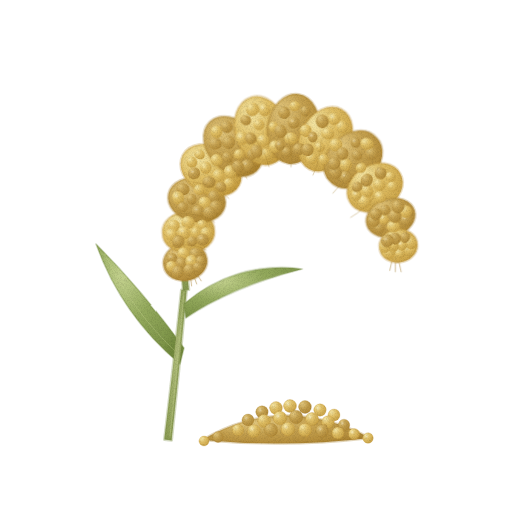
t = 0.00 s
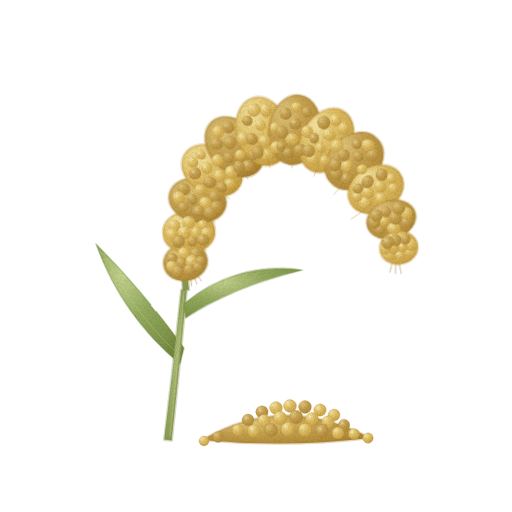
t = 1.43 s
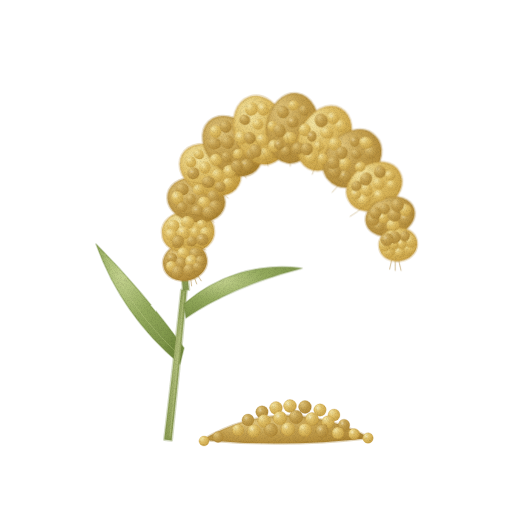
t = 2.85 s
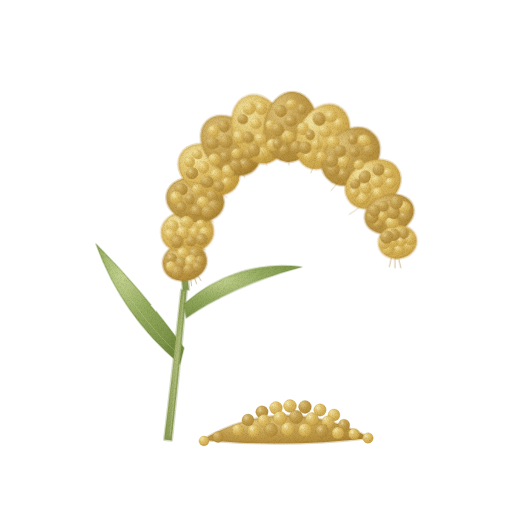
t = 3.80 s
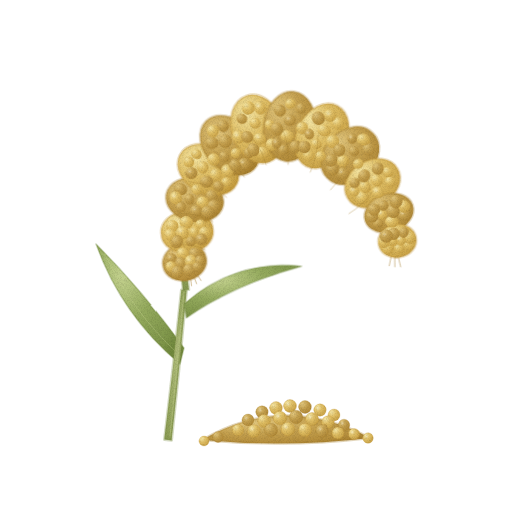
t = 4.75 s
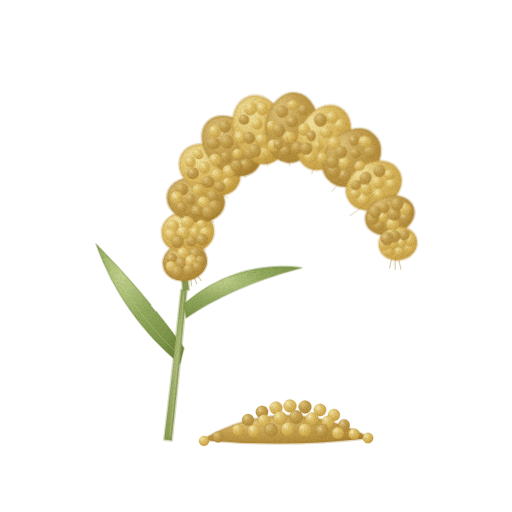
t = 6.18 s

The animated SVG that drew these frames (rendered in a browser with its animation timeline set to each time). Animation: 1 CSS @keyframes rule; one cycle of 7.60 s, repeats indefinitely.

<svg xmlns="http://www.w3.org/2000/svg" viewBox="0 0 512 512" role="img" aria-label="조 — 움직임, 윤곽 없는 수채" data-asset="watercolor-foxtail-millet-motion" data-food="foxtail-millet" data-style="watercolor" data-variant="motion" stroke-linecap="round" stroke-linejoin="round"><title>조</title><desc>가는 줄기 끝에서 금빛 낱알과 잔털이 빽빽하게 뭉친 굵은 원기둥 이삭이 묵직하게 고개를 숙이고 아래에 노란 좁쌀이 소복이 놓인 조.</desc><style>[data-asset="watercolor-foxtail-millet-motion"] [data-part="spike"]{transform-box:view-box;transform-origin:184px 290px;animation:watercolor-foxtail-millet-motion-m0 7.6s cubic-bezier(.37,0,.63,1) -0.912s infinite}@keyframes watercolor-foxtail-millet-motion-m0{0%,100%{rotate:0deg}25%{rotate:1.05deg}75%{rotate:-0.825deg}}@media (prefers-reduced-motion:reduce){[data-asset="watercolor-foxtail-millet-motion"] *{animation:none!important}}</style><defs><radialGradient id="watercolor-foxtail-millet-motion-g-leaf-soft" cx="0.3" cy="0.26" r="0.84"><stop offset="0" stop-color="#c5d38f"/><stop offset="0.45" stop-color="#95ab5e"/><stop offset="0.86" stop-color="#7f964a"/><stop offset="1" stop-color="#71893d"/></radialGradient><radialGradient id="watercolor-foxtail-millet-motion-g-stem-soft" cx="0.3" cy="0.26" r="0.84"><stop offset="0" stop-color="#cfd699"/><stop offset="0.45" stop-color="#a3b26d"/><stop offset="0.86" stop-color="#8e9f57"/><stop offset="1" stop-color="#81944a"/></radialGradient><radialGradient id="watercolor-foxtail-millet-motion-g-grainSide-soft" cx="0.3" cy="0.26" r="0.84"><stop offset="0" stop-color="#e2c77e"/><stop offset="0.45" stop-color="#c6a250"/><stop offset="0.86" stop-color="#b58e3c"/><stop offset="1" stop-color="#aa822f"/></radialGradient><radialGradient id="watercolor-foxtail-millet-motion-g-grain-soft" cx="0.3" cy="0.26" r="0.84"><stop offset="0" stop-color="#f5e6a4"/><stop offset="0.45" stop-color="#e0bf65"/><stop offset="0.86" stop-color="#cea84c"/><stop offset="1" stop-color="#c39a3c"/></radialGradient><radialGradient id="watercolor-foxtail-millet-motion-gloss"><stop stop-color="#fffdf9" stop-opacity=".85"/><stop offset=".6" stop-color="#fffdf9" stop-opacity=".25"/><stop offset="1" stop-color="#fffdf9" stop-opacity="0"/></radialGradient><filter id="watercolor-foxtail-millet-motion-fx" filterUnits="userSpaceOnUse" x="0" y="0" width="512" height="512" color-interpolation-filters="sRGB"><feTurbulence type="fractalNoise" baseFrequency="0.05" numOctaves="2" seed="7" result="w"/><feDisplacementMap in="SourceGraphic" in2="w" scale="1.4" xChannelSelector="R" yChannelSelector="G" result="d"/><feTurbulence type="fractalNoise" baseFrequency="1.35" numOctaves="2" seed="3" result="n"/><feColorMatrix in="n" type="matrix" values="0 0 0 0 0 0 0 0 0 0 0 0 0 0 0 0.24 0 0 0 -0.101" result="na"/><feComposite in="na" in2="d" operator="in" result="g"/><feMerge><feMergeNode in="d"/><feMergeNode in="g"/></feMerge></filter></defs><g filter="url(#watercolor-foxtail-millet-motion-fx)"><path d="M180 364 C144 334 114 294 96 244 C122 270 154 306 184 348 Z" fill="url(#watercolor-foxtail-millet-motion-g-leaf-soft)" stroke="#71893d" stroke-width="1.6" stroke-opacity="0.32"/><path d="M180 356 C148 326 122 292 104 252" fill="none" stroke="#c5d38f" stroke-width="0.7" opacity="0.55"/><path d="M171.7 440.4 C173 428.4 176.7 393.4 179.2 368.3 C181.7 343.3 185.5 303.3 186.7 290.3 L181.3 289.7 C179.8 302.7 175.6 342.7 172.8 367.7 C169.9 392.6 165.7 427.6 164.3 439.6Z" fill="url(#watercolor-foxtail-millet-motion-g-stem-soft)" stroke="#81944a" stroke-width="2.6" stroke-opacity="0.32"/><path d="M170 436 Q177 368 184 292" fill="none" stroke="#cfd699" stroke-width="0.7" opacity="0.5"/><g data-part="spike"><path d="M184 304 C216 276 258 262 302 268 C264 278 224 292 186 318 Z" fill="url(#watercolor-foxtail-millet-motion-g-leaf-soft)" stroke="#71893d" stroke-width="1.6" stroke-opacity="0.32"/><path d="M189 289.8 C188.3 280.2 183.6 250.7 184.8 232.2 C186 213.7 190 194.4 196.4 179 C202.9 163.6 212.2 149.3 223.6 139.9 C234.9 130.4 250 124.2 264.3 122.2 C278.6 120.2 294.9 122.4 309.3 127.9 C323.7 133.4 338.8 143.9 350.7 155.3 C362.6 166.8 372.9 181.9 380.5 196.8 C388.1 211.6 393.9 236.5 396.6 244.5 L399.4 243.5 C396.8 235.5 391.2 210.4 383.5 195.2 C375.8 180.1 365.4 164.5 353.3 152.7 C341.2 140.8 325.7 129.9 310.7 124.1 C295.8 118.3 278.7 115.8 263.7 117.8 C248.6 119.8 232.5 126.3 220.4 136.1 C208.4 146 198.5 161 191.6 177 C184.7 192.9 180.6 212.9 179.2 231.8 C177.8 250.7 182.4 280.5 183 290.2Z" fill="url(#watercolor-foxtail-millet-motion-g-stem-soft)" stroke="#81944a" stroke-width="2.6" stroke-opacity="0.32"/><path d="M190.4 250.2 L192.1 238.2" fill="none" stroke="#ac8638" stroke-width="0.7" opacity="0.72"/><path d="M187.7 249.3 L186.8 237.2" fill="none" stroke="#ac8638" stroke-width="0.7" opacity="0.72"/><path d="M184.9 249.0 L181.3 237.4" fill="none" stroke="#ac8638" stroke-width="0.7" opacity="0.72"/><path d="M194.7 270.6 L201.2 280.8" fill="none" stroke="#ac8638" stroke-width="0.7" opacity="0.72"/><path d="M192.6 272.5 L196.7 283.9" fill="none" stroke="#ac8638" stroke-width="0.7" opacity="0.72"/><path d="M190.2 273.9 L191.6 285.9" fill="none" stroke="#ac8638" stroke-width="0.7" opacity="0.72"/><path d="M195.8 219.9 L201.2 203.3" fill="none" stroke="#ac8638" stroke-width="0.7" opacity="0.72"/><path d="M193.0 218.5 L194.6 201.1" fill="none" stroke="#ac8638" stroke-width="0.7" opacity="0.72"/><path d="M189.9 217.7 L187.7 200.4" fill="none" stroke="#ac8638" stroke-width="0.7" opacity="0.72"/><path d="M197.4 242.9 L205.1 258.6" fill="none" stroke="#ac8638" stroke-width="0.7" opacity="0.72"/><path d="M194.8 244.7 L198.9 261.7" fill="none" stroke="#ac8638" stroke-width="0.7" opacity="0.72"/><path d="M191.8 245.9 L192.1 263.3" fill="none" stroke="#ac8638" stroke-width="0.7" opacity="0.72"/><path d="M207.9 189.5 L215.8 177.0" fill="none" stroke="#ac8638" stroke-width="0.7" opacity="0.72"/><path d="M205.3 187.2 L210.3 173.2" fill="none" stroke="#ac8638" stroke-width="0.7" opacity="0.72"/><path d="M202.3 185.5 L204.1 170.7" fill="none" stroke="#ac8638" stroke-width="0.7" opacity="0.72"/><path d="M202.6 214.4 L204.7 229.1" fill="none" stroke="#ac8638" stroke-width="0.7" opacity="0.72"/><path d="M199.3 215.5 L198.2 230.3" fill="none" stroke="#ac8638" stroke-width="0.7" opacity="0.72"/><path d="M195.9 215.8 L191.5 230.0" fill="none" stroke="#ac8638" stroke-width="0.7" opacity="0.72"/><path d="M225.6 162.6 L241.0 149.6" fill="none" stroke="#ac8638" stroke-width="0.7" opacity="0.72"/><path d="M223.6 159.4 L235.8 143.3" fill="none" stroke="#ac8638" stroke-width="0.7" opacity="0.72"/><path d="M221.0 156.7 L229.4 138.3" fill="none" stroke="#ac8638" stroke-width="0.7" opacity="0.72"/><path d="M212.6 187.1 L210.4 207.1" fill="none" stroke="#ac8638" stroke-width="0.7" opacity="0.72"/><path d="M208.8 187.2 L202.3 206.3" fill="none" stroke="#ac8638" stroke-width="0.7" opacity="0.72"/><path d="M205.1 186.6 L194.6 203.8" fill="none" stroke="#ac8638" stroke-width="0.7" opacity="0.72"/><path d="M249.9 143.7 L265.3 136.9" fill="none" stroke="#ac8638" stroke-width="0.7" opacity="0.72"/><path d="M248.9 139.9 L262.5 129.9" fill="none" stroke="#ac8638" stroke-width="0.7" opacity="0.72"/><path d="M247.2 136.3 L258.2 123.6" fill="none" stroke="#ac8638" stroke-width="0.7" opacity="0.72"/><path d="M229.1 163.8 L221.7 178.9" fill="none" stroke="#ac8638" stroke-width="0.7" opacity="0.72"/><path d="M225.3 162.7 L214.8 175.9" fill="none" stroke="#ac8638" stroke-width="0.7" opacity="0.72"/><path d="M221.8 160.8 L208.7 171.4" fill="none" stroke="#ac8638" stroke-width="0.7" opacity="0.72"/><path d="M277.7 136.0 L299.2 137.4" fill="none" stroke="#ac8638" stroke-width="0.7" opacity="0.72"/><path d="M278.6 132.0 L299.9 128.7" fill="none" stroke="#ac8638" stroke-width="0.7" opacity="0.72"/><path d="M278.6 127.9 L298.6 120.0" fill="none" stroke="#ac8638" stroke-width="0.7" opacity="0.72"/><path d="M249.2 145.3 L232.6 159.0" fill="none" stroke="#ac8638" stroke-width="0.7" opacity="0.72"/><path d="M246.1 142.6 L227.0 152.4" fill="none" stroke="#ac8638" stroke-width="0.7" opacity="0.72"/><path d="M243.7 139.2 L222.9 144.6" fill="none" stroke="#ac8638" stroke-width="0.7" opacity="0.72"/><path d="M305.3 141.2 L320.8 149.4" fill="none" stroke="#ac8638" stroke-width="0.7" opacity="0.72"/><path d="M307.9 138.0 L324.8 142.6" fill="none" stroke="#ac8638" stroke-width="0.7" opacity="0.72"/><path d="M309.6 134.3 L327.2 135.1" fill="none" stroke="#ac8638" stroke-width="0.7" opacity="0.72"/><path d="M275.6 137.0 L258.4 140.7" fill="none" stroke="#ac8638" stroke-width="0.7" opacity="0.72"/><path d="M274.0 133.2 L256.5 133.0" fill="none" stroke="#ac8638" stroke-width="0.7" opacity="0.72"/><path d="M273.3 129.1 L256.2 125.2" fill="none" stroke="#ac8638" stroke-width="0.7" opacity="0.72"/><path d="M331.7 154.3 L345.1 170.2" fill="none" stroke="#ac8638" stroke-width="0.7" opacity="0.72"/><path d="M335.1 152.2 L351.7 164.8" fill="none" stroke="#ac8638" stroke-width="0.7" opacity="0.72"/><path d="M337.9 149.5 L356.8 158.1" fill="none" stroke="#ac8638" stroke-width="0.7" opacity="0.72"/><path d="M306.2 140.7 L285.5 138.5" fill="none" stroke="#ac8638" stroke-width="0.7" opacity="0.72"/><path d="M306.0 136.8 L286.3 130.1" fill="none" stroke="#ac8638" stroke-width="0.7" opacity="0.72"/><path d="M306.7 132.9 L289.0 122.0" fill="none" stroke="#ac8638" stroke-width="0.7" opacity="0.72"/><path d="M354.2 175.1 L360.7 189.9" fill="none" stroke="#ac8638" stroke-width="0.7" opacity="0.72"/><path d="M357.9 174.2 L367.5 187.3" fill="none" stroke="#ac8638" stroke-width="0.7" opacity="0.72"/><path d="M361.3 172.6 L373.5 183.2" fill="none" stroke="#ac8638" stroke-width="0.7" opacity="0.72"/><path d="M334.9 155.2 L320.4 148.1" fill="none" stroke="#ac8638" stroke-width="0.7" opacity="0.72"/><path d="M336.0 151.6 L323.3 141.5" fill="none" stroke="#ac8638" stroke-width="0.7" opacity="0.72"/><path d="M337.8 148.2 L327.6 135.6" fill="none" stroke="#ac8638" stroke-width="0.7" opacity="0.72"/><path d="M372.1 201.7 L374.8 220.4" fill="none" stroke="#ac8638" stroke-width="0.7" opacity="0.72"/><path d="M375.6 201.8 L382.3 219.4" fill="none" stroke="#ac8638" stroke-width="0.7" opacity="0.72"/><path d="M379.0 201.0 L389.3 216.7" fill="none" stroke="#ac8638" stroke-width="0.7" opacity="0.72"/><path d="M359.5 179.7 L344.6 168.1" fill="none" stroke="#ac8638" stroke-width="0.7" opacity="0.72"/><path d="M361.2 176.7 L349.2 162.2" fill="none" stroke="#ac8638" stroke-width="0.7" opacity="0.72"/><path d="M363.5 174.1 L355.0 157.3" fill="none" stroke="#ac8638" stroke-width="0.7" opacity="0.72"/><path d="M385.6 229.0 L385.1 241.8" fill="none" stroke="#ac8638" stroke-width="0.7" opacity="0.72"/><path d="M388.5 229.6 L390.9 242.2" fill="none" stroke="#ac8638" stroke-width="0.7" opacity="0.72"/><path d="M391.5 229.6 L396.6 241.4" fill="none" stroke="#ac8638" stroke-width="0.7" opacity="0.72"/><path d="M378.8 208.1 L370.9 198.0" fill="none" stroke="#ac8638" stroke-width="0.7" opacity="0.72"/><path d="M380.8 205.9 L375.3 194.3" fill="none" stroke="#ac8638" stroke-width="0.7" opacity="0.72"/><path d="M383.3 204.1 L380.4 191.6" fill="none" stroke="#ac8638" stroke-width="0.7" opacity="0.72"/><path d="M392.8 254.3 L389.6 268.7" fill="none" stroke="#ac8638" stroke-width="0.7" opacity="0.72"/><path d="M395.2 255.2 L395.2 269.9" fill="none" stroke="#ac8638" stroke-width="0.7" opacity="0.72"/><path d="M397.7 255.5 L401.0 269.9" fill="none" stroke="#ac8638" stroke-width="0.7" opacity="0.72"/><path d="M389.6 236.1 L381.7 223.6" fill="none" stroke="#ac8638" stroke-width="0.7" opacity="0.72"/><path d="M391.5 234.5 L386.5 220.6" fill="none" stroke="#ac8638" stroke-width="0.7" opacity="0.72"/><path d="M393.8 233.3 L391.9 218.6" fill="none" stroke="#ac8638" stroke-width="0.7" opacity="0.72"/><path d="M163.5 266.6 A22 18 -12 1 0 206.5 257.4 A22 18 -12 1 0 163.5 266.6Z" fill="url(#watercolor-foxtail-millet-motion-g-grainSide-soft)" stroke="#aa822f" stroke-width="2.6" stroke-opacity="0.32"/><path d="M162.1 233.8 A26 20 -4 1 0 213.9 230.2 A26 20 -4 1 0 162.1 233.8Z" fill="url(#watercolor-foxtail-millet-motion-g-grain-soft)" stroke="#c39a3c" stroke-width="2.6" stroke-opacity="0.32"/><path d="M167.6 194 A29 22 12 1 0 224.4 206 A29 22 12 1 0 167.6 194Z" fill="url(#watercolor-foxtail-millet-motion-g-grainSide-soft)" stroke="#aa822f" stroke-width="2.6" stroke-opacity="0.32"/><path d="M181.7 155 A32 24 28 1 0 238.3 185 A32 24 28 1 0 181.7 155Z" fill="url(#watercolor-foxtail-millet-motion-g-grain-soft)" stroke="#c39a3c" stroke-width="2.6" stroke-opacity="0.32"/><path d="M208.4 121.5 A34 25 46 1 0 255.6 170.5 A34 25 46 1 0 208.4 121.5Z" fill="url(#watercolor-foxtail-millet-motion-g-grainSide-soft)" stroke="#aa822f" stroke-width="2.6" stroke-opacity="0.32"/><path d="M249.2 96.7 A35 26 72 1 0 270.8 163.3 A35 26 72 1 0 249.2 96.7Z" fill="url(#watercolor-foxtail-millet-motion-g-grain-soft)" stroke="#c39a3c" stroke-width="2.6" stroke-opacity="0.32"/><path d="M296.9 93.3 A35 26 98 1 0 287.1 162.7 A35 26 98 1 0 296.9 93.3Z" fill="url(#watercolor-foxtail-millet-motion-g-grainSide-soft)" stroke="#aa822f" stroke-width="2.6" stroke-opacity="0.32"/><path d="M340 108 A34 25 118 1 0 308 168 A34 25 118 1 0 340 108Z" fill="url(#watercolor-foxtail-millet-motion-g-grain-soft)" stroke="#c39a3c" stroke-width="2.6" stroke-opacity="0.32"/><path d="M375 135.8 A32 24 136 1 0 329 180.2 A32 24 136 1 0 375 135.8Z" fill="url(#watercolor-foxtail-millet-motion-g-grainSide-soft)" stroke="#aa822f" stroke-width="2.6" stroke-opacity="0.32"/><path d="M399.1 171.5 A29 22 150 1 0 348.9 200.5 A29 22 150 1 0 399.1 171.5Z" fill="url(#watercolor-foxtail-millet-motion-g-grain-soft)" stroke="#c39a3c" stroke-width="2.6" stroke-opacity="0.32"/><path d="M413.8 208.3 A25 19 162 1 0 366.2 223.7 A25 19 162 1 0 413.8 208.3Z" fill="url(#watercolor-foxtail-millet-motion-g-grainSide-soft)" stroke="#aa822f" stroke-width="2.6" stroke-opacity="0.32"/><path d="M416.7 240.7 A19 16 170 1 0 379.3 247.3 A19 16 170 1 0 416.7 240.7Z" fill="url(#watercolor-foxtail-millet-motion-g-grain-soft)" stroke="#c39a3c" stroke-width="2.6" stroke-opacity="0.32"/><g ><path d="M166.6 259.5 A5.4 4.8 -12 1 0 177.1 257.2 A5.4 4.8 -12 1 0 166.6 259.5Z" fill="url(#watercolor-foxtail-millet-motion-g-grainSide-soft)"/><path d="M168.6 257.9 A2.1 1.2 -25 1 0 172.4 256.1 A2.1 1.2 -25 1 0 168.6 257.9Z" fill="url(#watercolor-foxtail-millet-motion-gloss)" opacity="0.42"/></g><g ><path d="M177.2 252.8 A6.1 5.3 7 1 0 189.2 254.3 A6.1 5.3 7 1 0 177.2 252.8Z" fill="url(#watercolor-foxtail-millet-motion-g-grain-soft)"/></g><g ><path d="M189.6 250.9 A6.7 5.9 26 1 0 201.7 256.8 A6.7 5.9 26 1 0 189.6 250.9Z" fill="url(#watercolor-foxtail-millet-motion-g-grainSide-soft)"/></g><g ><path d="M167.5 262.6 A5.4 4.8 45 1 0 175.1 270.2 A5.4 4.8 45 1 0 167.5 262.6Z" fill="url(#watercolor-foxtail-millet-motion-g-grain-soft)"/></g><g ><path d="M178.5 257.7 A6.1 5.3 64 1 0 183.9 268.6 A6.1 5.3 64 1 0 178.5 257.7Z" fill="url(#watercolor-foxtail-millet-motion-g-grainSide-soft)"/></g><g ><path d="M190.4 254.9 A6.7 5.9 83 1 0 192 268.2 A6.7 5.9 83 1 0 190.4 254.9Z" fill="url(#watercolor-foxtail-millet-motion-g-grain-soft)"/><path d="M187.2 261 A2.5 1.5 -25 1 0 191.8 258.8 A2.5 1.5 -25 1 0 187.2 261Z" fill="url(#watercolor-foxtail-millet-motion-gloss)" opacity="0.42"/></g><g ><path d="M201.2 255.7 A5.4 4.8 102 1 0 199 266.3 A5.4 4.8 102 1 0 201.2 255.7Z" fill="url(#watercolor-foxtail-millet-motion-g-grainSide-soft)"/></g><g ><path d="M180.8 266.7 A6.1 5.3 121 1 0 174.5 277 A6.1 5.3 121 1 0 180.8 266.7Z" fill="url(#watercolor-foxtail-millet-motion-g-grainSide-soft)"/></g><g ><path d="M194.5 265.6 A6.7 5.9 140 1 0 184.2 274.2 A6.7 5.9 140 1 0 194.5 265.6Z" fill="url(#watercolor-foxtail-millet-motion-g-grainSide-soft)"/></g><g ><path d="M202.8 265.1 A5.4 4.8 159 1 0 192.7 269 A5.4 4.8 159 1 0 202.8 265.1Z" fill="url(#watercolor-foxtail-millet-motion-g-grainSide-soft)"/></g><g ><path d="M167.2 226.4 A6.1 5.3 -4 1 0 179.3 225.6 A6.1 5.3 -4 1 0 167.2 226.4Z" fill="url(#watercolor-foxtail-millet-motion-g-grain-soft)"/></g><g ><path d="M180.9 220.7 A6.7 5.9 15 1 0 193.8 224.2 A6.7 5.9 15 1 0 180.9 220.7Z" fill="url(#watercolor-foxtail-millet-motion-g-grain-soft)"/></g><g ><path d="M197.3 221.6 A5.4 4.8 34 1 0 206.3 227.6 A5.4 4.8 34 1 0 197.3 221.6Z" fill="url(#watercolor-foxtail-millet-motion-g-grain-soft)"/></g><g ><path d="M167.6 229.9 A6.1 5.3 53 1 0 174.9 239.6 A6.1 5.3 53 1 0 167.6 229.9Z" fill="url(#watercolor-foxtail-millet-motion-g-grain-soft)"/></g><g ><path d="M181.3 226.4 A6.7 5.9 72 1 0 185.4 239.1 A6.7 5.9 72 1 0 181.3 226.4Z" fill="url(#watercolor-foxtail-millet-motion-g-grain-soft)"/><path d="M179.4 232.1 A2.5 1.5 -25 1 0 184 230 A2.5 1.5 -25 1 0 179.4 232.1Z" fill="url(#watercolor-foxtail-millet-motion-gloss)" opacity="0.42"/></g><g ><path d="M195.4 227.1 A5.4 4.8 91 1 0 195.2 237.9 A5.4 4.8 91 1 0 195.4 227.1Z" fill="url(#watercolor-foxtail-millet-motion-g-grain-soft)"/></g><g ><path d="M207.9 227.5 A6.1 5.3 110 1 0 203.7 238.8 A6.1 5.3 110 1 0 207.9 227.5Z" fill="url(#watercolor-foxtail-millet-motion-g-grain-soft)"/></g><g ><path d="M182 236.5 A6.7 5.9 129 1 0 173.5 246.9 A6.7 5.9 129 1 0 182 236.5Z" fill="url(#watercolor-foxtail-millet-motion-g-grainSide-soft)"/></g><g ><path d="M196.4 238.5 A5.4 4.8 148 1 0 187.2 244.2 A5.4 4.8 148 1 0 196.4 238.5Z" fill="url(#watercolor-foxtail-millet-motion-g-grainSide-soft)"/></g><g ><path d="M208 238.1 A6.1 5.3 167 1 0 196.2 240.8 A6.1 5.3 167 1 0 208 238.1Z" fill="url(#watercolor-foxtail-millet-motion-g-grainSide-soft)"/><path d="M198.5 238.9 A2.3 1.3 -25 1 0 202.6 237 A2.3 1.3 -25 1 0 198.5 238.9Z" fill="url(#watercolor-foxtail-millet-motion-gloss)" opacity="0.42"/></g><g ><path d="M175.4 187.8 A6.7 5.9 12 1 0 188.6 190.5 A6.7 5.9 12 1 0 175.4 187.8Z" fill="url(#watercolor-foxtail-millet-motion-g-grainSide-soft)"/></g><g ><path d="M193.6 186.9 A5.4 4.8 31 1 0 202.8 192.5 A5.4 4.8 31 1 0 193.6 186.9Z" fill="url(#watercolor-foxtail-millet-motion-g-grain-soft)"/></g><g ><path d="M209.2 191.8 A6.1 5.3 50 1 0 217 201.1 A6.1 5.3 50 1 0 209.2 191.8Z" fill="url(#watercolor-foxtail-millet-motion-g-grainSide-soft)"/></g><g ><path d="M174.8 191.5 A6.7 5.9 69 1 0 179.6 204.1 A6.7 5.9 69 1 0 174.8 191.5Z" fill="url(#watercolor-foxtail-millet-motion-g-grain-soft)"/><path d="M173.2 197.2 A2.5 1.5 -25 1 0 177.8 195.1 A2.5 1.5 -25 1 0 173.2 197.2Z" fill="url(#watercolor-foxtail-millet-motion-gloss)" opacity="0.42"/></g><g ><path d="M190.6 193.9 A5.4 4.8 88 1 0 191 204.7 A5.4 4.8 88 1 0 190.6 193.9Z" fill="url(#watercolor-foxtail-millet-motion-g-grainSide-soft)"/></g><g ><path d="M205.5 197 A6.1 5.3 107 1 0 201.9 208.5 A6.1 5.3 107 1 0 205.5 197Z" fill="url(#watercolor-foxtail-millet-motion-g-grain-soft)"/></g><g ><path d="M218.7 201.3 A6.7 5.9 126 1 0 210.8 212.1 A6.7 5.9 126 1 0 218.7 201.3Z" fill="url(#watercolor-foxtail-millet-motion-g-grainSide-soft)"/></g><g ><path d="M186.5 204.1 A5.4 4.8 145 1 0 177.6 210.2 A5.4 4.8 145 1 0 186.5 204.1Z" fill="url(#watercolor-foxtail-millet-motion-g-grainSide-soft)"/></g><g ><path d="M203 209.4 A6.1 5.3 164 1 0 191.4 212.7 A6.1 5.3 164 1 0 203 209.4Z" fill="url(#watercolor-foxtail-millet-motion-g-grainSide-soft)"/><path d="M193.6 210.5 A2.3 1.3 -25 1 0 197.8 208.6 A2.3 1.3 -25 1 0 193.6 210.5Z" fill="url(#watercolor-foxtail-millet-motion-gloss)" opacity="0.42"/></g><g ><path d="M215.5 212.5 A6.7 5.9 183 1 0 202.1 211.8 A6.7 5.9 183 1 0 215.5 212.5Z" fill="url(#watercolor-foxtail-millet-motion-g-grainSide-soft)"/></g><g ><path d="M193.6 151.8 A5.4 4.8 28 1 0 203.2 156.9 A5.4 4.8 28 1 0 193.6 151.8Z" fill="url(#watercolor-foxtail-millet-motion-g-grain-soft)"/></g><g ><path d="M211.3 155.4 A6.1 5.3 47 1 0 219.5 164.3 A6.1 5.3 47 1 0 211.3 155.4Z" fill="url(#watercolor-foxtail-millet-motion-g-grain-soft)"/></g><g ><path d="M226.4 165.4 A6.7 5.9 66 1 0 231.9 177.6 A6.7 5.9 66 1 0 226.4 165.4Z" fill="url(#watercolor-foxtail-millet-motion-g-grain-soft)"/><path d="M225.2 170.9 A2.5 1.5 -25 1 0 229.8 168.7 A2.5 1.5 -25 1 0 225.2 170.9Z" fill="url(#watercolor-foxtail-millet-motion-gloss)" opacity="0.42"/></g><g ><path d="M190.3 156.6 A5.4 4.8 85 1 0 191.2 167.3 A5.4 4.8 85 1 0 190.3 156.6Z" fill="url(#watercolor-foxtail-millet-motion-g-grain-soft)"/></g><g ><path d="M206.2 161.8 A6.1 5.3 104 1 0 203.2 173.6 A6.1 5.3 104 1 0 206.2 161.8Z" fill="url(#watercolor-foxtail-millet-motion-g-grain-soft)"/></g><g ><path d="M221 169.6 A6.7 5.9 123 1 0 213.7 180.9 A6.7 5.9 123 1 0 221 169.6Z" fill="url(#watercolor-foxtail-millet-motion-g-grain-soft)"/></g><g ><path d="M232.1 179.4 A5.4 4.8 142 1 0 223.6 186.1 A5.4 4.8 142 1 0 232.1 179.4Z" fill="url(#watercolor-foxtail-millet-motion-g-grain-soft)"/></g><g ><path d="M198.8 171.3 A6.1 5.3 161 1 0 187.3 175.2 A6.1 5.3 161 1 0 198.8 171.3Z" fill="url(#watercolor-foxtail-millet-motion-g-grainSide-soft)"/><path d="M189.5 172.7 A2.3 1.3 -25 1 0 193.6 170.7 A2.3 1.3 -25 1 0 189.5 172.7Z" fill="url(#watercolor-foxtail-millet-motion-gloss)" opacity="0.42"/></g><g ><path d="M214.7 182 A6.7 5.9 180 1 0 201.3 182 A6.7 5.9 180 1 0 214.7 182Z" fill="url(#watercolor-foxtail-millet-motion-g-grainSide-soft)"/></g><g ><path d="M225.1 188.5 A5.4 4.8 199 1 0 214.9 185 A5.4 4.8 199 1 0 225.1 188.5Z" fill="url(#watercolor-foxtail-millet-motion-g-grainSide-soft)"/></g><g ><path d="M221.1 122.1 A6.1 5.3 46 1 0 229.5 130.8 A6.1 5.3 46 1 0 221.1 122.1Z" fill="url(#watercolor-foxtail-millet-motion-g-grainSide-soft)"/></g><g ><path d="M237.8 131.6 A6.7 5.9 65 1 0 243.5 143.7 A6.7 5.9 65 1 0 237.8 131.6Z" fill="url(#watercolor-foxtail-millet-motion-g-grain-soft)"/><path d="M236.6 137.1 A2.5 1.5 -25 1 0 241.3 134.9 A2.5 1.5 -25 1 0 236.6 137.1Z" fill="url(#watercolor-foxtail-millet-motion-gloss)" opacity="0.42"/></g><g ><path d="M250.2 148.5 A5.4 4.8 84 1 0 251.3 159.3 A5.4 4.8 84 1 0 250.2 148.5Z" fill="url(#watercolor-foxtail-millet-motion-g-grainSide-soft)"/></g><g ><path d="M216.6 125.6 A6.1 5.3 103 1 0 213.8 137.4 A6.1 5.3 103 1 0 216.6 125.6Z" fill="url(#watercolor-foxtail-millet-motion-g-grain-soft)"/></g><g ><path d="M230.9 136.3 A6.7 5.9 122 1 0 223.8 147.6 A6.7 5.9 122 1 0 230.9 136.3Z" fill="url(#watercolor-foxtail-millet-motion-g-grainSide-soft)"/></g><g ><path d="M241.9 150.3 A5.4 4.8 141 1 0 233.5 157.1 A5.4 4.8 141 1 0 241.9 150.3Z" fill="url(#watercolor-foxtail-millet-motion-g-grain-soft)"/></g><g ><path d="M251.6 162.6 A6.1 5.3 160 1 0 240.2 166.8 A6.1 5.3 160 1 0 251.6 162.6Z" fill="url(#watercolor-foxtail-millet-motion-g-grainSide-soft)"/><path d="M242.3 164.2 A2.3 1.3 -25 1 0 246.5 162.2 A2.3 1.3 -25 1 0 242.3 164.2Z" fill="url(#watercolor-foxtail-millet-motion-gloss)" opacity="0.42"/></g><g ><path d="M220.7 143.4 A6.7 5.9 179 1 0 207.3 143.7 A6.7 5.9 179 1 0 220.7 143.4Z" fill="url(#watercolor-foxtail-millet-motion-g-grainSide-soft)"/></g><g ><path d="M231.3 158.9 A5.4 4.8 198 1 0 221.1 155.6 A5.4 4.8 198 1 0 231.3 158.9Z" fill="url(#watercolor-foxtail-millet-motion-g-grainSide-soft)"/></g><g ><path d="M241.6 169.7 A6.1 5.3 217 1 0 231.9 162.4 A6.1 5.3 217 1 0 241.6 169.7Z" fill="url(#watercolor-foxtail-millet-motion-g-grainSide-soft)"/></g><g ><path d="M260.6 102.5 A6.7 5.9 72 1 0 264.8 115.3 A6.7 5.9 72 1 0 260.6 102.5Z" fill="url(#watercolor-foxtail-millet-motion-g-grain-soft)"/><path d="M258.7 108.3 A2.5 1.5 -25 1 0 263.3 106.1 A2.5 1.5 -25 1 0 258.7 108.3Z" fill="url(#watercolor-foxtail-millet-motion-gloss)" opacity="0.42"/></g><g ><path d="M272 120.7 A5.4 4.8 91 1 0 271.8 131.5 A5.4 4.8 91 1 0 272 120.7Z" fill="url(#watercolor-foxtail-millet-motion-g-grain-soft)"/></g><g ><path d="M275.9 140.1 A6.1 5.3 110 1 0 271.8 151.4 A6.1 5.3 110 1 0 275.9 140.1Z" fill="url(#watercolor-foxtail-millet-motion-g-grain-soft)"/></g><g ><path d="M255.2 103.8 A6.7 5.9 129 1 0 246.8 114.2 A6.7 5.9 129 1 0 255.2 103.8Z" fill="url(#watercolor-foxtail-millet-motion-g-grain-soft)"/></g><g ><path d="M262.1 121.3 A5.4 4.8 148 1 0 253 127 A5.4 4.8 148 1 0 262.1 121.3Z" fill="url(#watercolor-foxtail-millet-motion-g-grain-soft)"/></g><g ><path d="M267.7 138.4 A6.1 5.3 167 1 0 255.9 141.1 A6.1 5.3 167 1 0 267.7 138.4Z" fill="url(#watercolor-foxtail-millet-motion-g-grain-soft)"/><path d="M258.2 139.2 A2.3 1.3 -25 1 0 262.4 137.2 A2.3 1.3 -25 1 0 258.2 139.2Z" fill="url(#watercolor-foxtail-millet-motion-gloss)" opacity="0.42"/></g><g ><path d="M271.1 154.3 A6.7 5.9 186 1 0 257.7 152.9 A6.7 5.9 186 1 0 271.1 154.3Z" fill="url(#watercolor-foxtail-millet-motion-g-grain-soft)"/></g><g ><path d="M249.2 121.9 A5.4 4.8 205 1 0 239.4 117.4 A5.4 4.8 205 1 0 249.2 121.9Z" fill="url(#watercolor-foxtail-millet-motion-g-grainSide-soft)"/></g><g ><path d="M253.8 142.1 A6.1 5.3 224 1 0 245.1 133.6 A6.1 5.3 224 1 0 253.8 142.1Z" fill="url(#watercolor-foxtail-millet-motion-g-grainSide-soft)"/></g><g ><path d="M258.3 156.7 A6.7 5.9 243 1 0 252.2 144.7 A6.7 5.9 243 1 0 258.3 156.7Z" fill="url(#watercolor-foxtail-millet-motion-g-grainSide-soft)"/></g><g ><path d="M304.4 104.9 A5.4 4.8 98 1 0 302.9 115.6 A5.4 4.8 98 1 0 304.4 104.9Z" fill="url(#watercolor-foxtail-millet-motion-g-grainSide-soft)"/></g><g ><path d="M307.1 124.3 A6.1 5.3 117 1 0 301.6 135.1 A6.1 5.3 117 1 0 307.1 124.3Z" fill="url(#watercolor-foxtail-millet-motion-g-grain-soft)"/></g><g ><path d="M302.4 143.6 A6.7 5.9 136 1 0 292.7 152.9 A6.7 5.9 136 1 0 302.4 143.6Z" fill="url(#watercolor-foxtail-millet-motion-g-grainSide-soft)"/></g><g ><path d="M298 102.9 A5.4 4.8 155 1 0 288.2 107.5 A5.4 4.8 155 1 0 298 102.9Z" fill="url(#watercolor-foxtail-millet-motion-g-grain-soft)"/></g><g ><path d="M298.4 121.1 A6.1 5.3 174 1 0 286.3 122.3 A6.1 5.3 174 1 0 298.4 121.1Z" fill="url(#watercolor-foxtail-millet-motion-g-grainSide-soft)"/><path d="M288.8 121.1 A2.3 1.3 -25 1 0 292.9 119.2 A2.3 1.3 -25 1 0 288.8 121.1Z" fill="url(#watercolor-foxtail-millet-motion-gloss)" opacity="0.42"/></g><g ><path d="M295.9 139 A6.7 5.9 193 1 0 282.8 136 A6.7 5.9 193 1 0 295.9 139Z" fill="url(#watercolor-foxtail-millet-motion-g-grain-soft)"/></g><g ><path d="M290.2 154 A5.4 4.8 212 1 0 281 148.3 A5.4 4.8 212 1 0 290.2 154Z" fill="url(#watercolor-foxtail-millet-motion-g-grainSide-soft)"/></g><g ><path d="M286.3 116.5 A6.1 5.3 231 1 0 278.7 107.1 A6.1 5.3 231 1 0 286.3 116.5Z" fill="url(#watercolor-foxtail-millet-motion-g-grainSide-soft)"/></g><g ><path d="M281.3 136.7 A6.7 5.9 250 1 0 276.8 124.1 A6.7 5.9 250 1 0 281.3 136.7Z" fill="url(#watercolor-foxtail-millet-motion-g-grainSide-soft)"/></g><g ><path d="M278.7 149.9 A5.4 4.8 269 1 0 278.6 139.1 A5.4 4.8 269 1 0 278.7 149.9Z" fill="url(#watercolor-foxtail-millet-motion-g-grainSide-soft)"/><path d="M275.4 144 A2.1 1.2 -25 1 0 279.2 142.3 A2.1 1.2 -25 1 0 275.4 144Z" fill="url(#watercolor-foxtail-millet-motion-gloss)" opacity="0.42"/></g><g ><path d="M343.3 120.3 A6.1 5.3 118 1 0 337.7 130.9 A6.1 5.3 118 1 0 343.3 120.3Z" fill="url(#watercolor-foxtail-millet-motion-g-grain-soft)"/></g><g ><path d="M339.5 139.1 A6.7 5.9 137 1 0 329.7 148.2 A6.7 5.9 137 1 0 339.5 139.1Z" fill="url(#watercolor-foxtail-millet-motion-g-grain-soft)"/></g><g ><path d="M327.2 156.1 A5.4 4.8 156 1 0 317.4 160.5 A5.4 4.8 156 1 0 327.2 156.1Z" fill="url(#watercolor-foxtail-millet-motion-g-grain-soft)"/></g><g ><path d="M338.6 117 A6.1 5.3 175 1 0 326.6 118.1 A6.1 5.3 175 1 0 338.6 117Z" fill="url(#watercolor-foxtail-millet-motion-g-grain-soft)"/><path d="M329 117 A2.3 1.3 -25 1 0 333.2 115.1 A2.3 1.3 -25 1 0 329 117Z" fill="url(#watercolor-foxtail-millet-motion-gloss)" opacity="0.42"/></g><g ><path d="M332.9 134 A6.7 5.9 194 1 0 319.9 130.7 A6.7 5.9 194 1 0 332.9 134Z" fill="url(#watercolor-foxtail-millet-motion-g-grain-soft)"/></g><g ><path d="M323 148.8 A5.4 4.8 213 1 0 313.9 142.9 A5.4 4.8 213 1 0 323 148.8Z" fill="url(#watercolor-foxtail-millet-motion-g-grain-soft)"/></g><g ><path d="M314.2 161.8 A6.1 5.3 232 1 0 306.8 152.2 A6.1 5.3 232 1 0 314.2 161.8Z" fill="url(#watercolor-foxtail-millet-motion-g-grain-soft)"/></g><g ><path d="M323 126.4 A6.7 5.9 251 1 0 318.6 113.8 A6.7 5.9 251 1 0 323 126.4Z" fill="url(#watercolor-foxtail-millet-motion-g-grainSide-soft)"/></g><g ><path d="M311.5 141.4 A5.4 4.8 270 1 0 311.5 130.6 A5.4 4.8 270 1 0 311.5 141.4Z" fill="url(#watercolor-foxtail-millet-motion-g-grainSide-soft)"/><path d="M308.3 135.5 A2.1 1.2 -25 1 0 312 133.8 A2.1 1.2 -25 1 0 308.3 135.5Z" fill="url(#watercolor-foxtail-millet-motion-gloss)" opacity="0.42"/></g><g ><path d="M304.5 154.4 A6.1 5.3 289 1 0 308.4 143 A6.1 5.3 289 1 0 304.5 154.4Z" fill="url(#watercolor-foxtail-millet-motion-g-grainSide-soft)"/></g><g ><path d="M375.3 147.2 A6.7 5.9 136 1 0 365.7 156.5 A6.7 5.9 136 1 0 375.3 147.2Z" fill="url(#watercolor-foxtail-millet-motion-g-grainSide-soft)"/></g><g ><path d="M364.9 164 A5.4 4.8 155 1 0 355.1 168.6 A5.4 4.8 155 1 0 364.9 164Z" fill="url(#watercolor-foxtail-millet-motion-g-grain-soft)"/></g><g ><path d="M350.7 175.1 A6.1 5.3 174 1 0 338.7 176.4 A6.1 5.3 174 1 0 350.7 175.1Z" fill="url(#watercolor-foxtail-millet-motion-g-grainSide-soft)"/><path d="M341.1 175.2 A2.3 1.3 -25 1 0 345.2 173.3 A2.3 1.3 -25 1 0 341.1 175.2Z" fill="url(#watercolor-foxtail-millet-motion-gloss)" opacity="0.42"/></g><g ><path d="M372.2 143.7 A6.7 5.9 193 1 0 359.1 140.7 A6.7 5.9 193 1 0 372.2 143.7Z" fill="url(#watercolor-foxtail-millet-motion-g-grain-soft)"/></g><g ><path d="M360.4 156.5 A5.4 4.8 212 1 0 351.2 150.8 A5.4 4.8 212 1 0 360.4 156.5Z" fill="url(#watercolor-foxtail-millet-motion-g-grainSide-soft)"/></g><g ><path d="M348.5 168.1 A6.1 5.3 231 1 0 340.9 158.7 A6.1 5.3 231 1 0 348.5 168.1Z" fill="url(#watercolor-foxtail-millet-motion-g-grain-soft)"/></g><g ><path d="M336.6 177.3 A6.7 5.9 250 1 0 332.1 164.7 A6.7 5.9 250 1 0 336.6 177.3Z" fill="url(#watercolor-foxtail-millet-motion-g-grainSide-soft)"/></g><g ><path d="M354.3 146.3 A5.4 4.8 269 1 0 354.1 135.5 A5.4 4.8 269 1 0 354.3 146.3Z" fill="url(#watercolor-foxtail-millet-motion-g-grainSide-soft)"/><path d="M351 140.4 A2.1 1.2 -25 1 0 354.7 138.7 A2.1 1.2 -25 1 0 351 140.4Z" fill="url(#watercolor-foxtail-millet-motion-gloss)" opacity="0.42"/></g><g ><path d="M339.4 158.1 A6.1 5.3 288 1 0 343.1 146.6 A6.1 5.3 288 1 0 339.4 158.1Z" fill="url(#watercolor-foxtail-millet-motion-g-grainSide-soft)"/></g><g ><path d="M329 167.7 A6.7 5.9 307 1 0 337.1 157 A6.7 5.9 307 1 0 329 167.7Z" fill="url(#watercolor-foxtail-millet-motion-g-grainSide-soft)"/></g><g ><path d="M396.3 182 A5.4 4.8 150 1 0 387 187.4 A5.4 4.8 150 1 0 396.3 182Z" fill="url(#watercolor-foxtail-millet-motion-g-grain-soft)"/></g><g ><path d="M385.2 194 A6.1 5.3 169 1 0 373.3 196.3 A6.1 5.3 169 1 0 385.2 194Z" fill="url(#watercolor-foxtail-millet-motion-g-grain-soft)"/><path d="M375.7 194.6 A2.3 1.3 -25 1 0 379.9 192.7 A2.3 1.3 -25 1 0 375.7 194.6Z" fill="url(#watercolor-foxtail-millet-motion-gloss)" opacity="0.42"/></g><g ><path d="M370.3 201 A6.7 5.9 188 1 0 357.1 199.1 A6.7 5.9 188 1 0 370.3 201Z" fill="url(#watercolor-foxtail-millet-motion-g-grain-soft)"/></g><g ><path d="M394.3 177.5 A5.4 4.8 207 1 0 384.6 172.6 A5.4 4.8 207 1 0 394.3 177.5Z" fill="url(#watercolor-foxtail-millet-motion-g-grain-soft)"/></g><g ><path d="M382.5 187.4 A6.1 5.3 226 1 0 374.1 178.7 A6.1 5.3 226 1 0 382.5 187.4Z" fill="url(#watercolor-foxtail-millet-motion-g-grain-soft)"/></g><g ><path d="M369.2 195.2 A6.7 5.9 245 1 0 363.6 183 A6.7 5.9 245 1 0 369.2 195.2Z" fill="url(#watercolor-foxtail-millet-motion-g-grain-soft)"/></g><g ><path d="M356.2 198.9 A5.4 4.8 264 1 0 355 188.2 A5.4 4.8 264 1 0 356.2 198.9Z" fill="url(#watercolor-foxtail-millet-motion-g-grain-soft)"/><path d="M352.4 193.1 A2.1 1.2 -25 1 0 356.1 191.4 A2.1 1.2 -25 1 0 352.4 193.1Z" fill="url(#watercolor-foxtail-millet-motion-gloss)" opacity="0.42"/></g><g ><path d="M378.2 177.2 A6.1 5.3 283 1 0 381 165.4 A6.1 5.3 283 1 0 378.2 177.2Z" fill="url(#watercolor-foxtail-millet-motion-g-grainSide-soft)"/></g><g ><path d="M362.2 184.3 A6.7 5.9 302 1 0 369.3 172.9 A6.7 5.9 302 1 0 362.2 184.3Z" fill="url(#watercolor-foxtail-millet-motion-g-grainSide-soft)"/></g><g ><path d="M352.1 188.9 A5.4 4.8 321 1 0 360.5 182.1 A5.4 4.8 321 1 0 352.1 188.9Z" fill="url(#watercolor-foxtail-millet-motion-g-grainSide-soft)"/></g><g ><path d="M410.9 216.2 A6.1 5.3 162 1 0 399.4 219.9 A6.1 5.3 162 1 0 410.9 216.2Z" fill="url(#watercolor-foxtail-millet-motion-g-grainSide-soft)"/><path d="M401.5 217.5 A2.3 1.3 -25 1 0 405.7 215.6 A2.3 1.3 -25 1 0 401.5 217.5Z" fill="url(#watercolor-foxtail-millet-motion-gloss)" opacity="0.42"/></g><g ><path d="M399.5 224.8 A6.7 5.9 181 1 0 386.1 224.6 A6.7 5.9 181 1 0 399.5 224.8Z" fill="url(#watercolor-foxtail-millet-motion-g-grain-soft)"/></g><g ><path d="M383.9 227.9 A5.4 4.8 200 1 0 373.7 224.2 A5.4 4.8 200 1 0 383.9 227.9Z" fill="url(#watercolor-foxtail-millet-motion-g-grainSide-soft)"/></g><g ><path d="M409.7 213.3 A6.1 5.3 219 1 0 400.3 205.7 A6.1 5.3 219 1 0 409.7 213.3Z" fill="url(#watercolor-foxtail-millet-motion-g-grain-soft)"/></g><g ><path d="M397.7 219.9 A6.7 5.9 238 1 0 390.6 208.6 A6.7 5.9 238 1 0 397.7 219.9Z" fill="url(#watercolor-foxtail-millet-motion-g-grainSide-soft)"/></g><g ><path d="M384.3 222.5 A5.4 4.8 257 1 0 381.8 212 A5.4 4.8 257 1 0 384.3 222.5Z" fill="url(#watercolor-foxtail-millet-motion-g-grain-soft)"/><path d="M379.8 216.8 A2.1 1.2 -25 1 0 383.6 215 A2.1 1.2 -25 1 0 379.8 216.8Z" fill="url(#watercolor-foxtail-millet-motion-gloss)" opacity="0.42"/></g><g ><path d="M372.5 225.1 A6.1 5.3 276 1 0 373.8 213.1 A6.1 5.3 276 1 0 372.5 225.1Z" fill="url(#watercolor-foxtail-millet-motion-g-grainSide-soft)"/></g><g ><path d="M394.5 210.7 A6.7 5.9 295 1 0 400.2 198.6 A6.7 5.9 295 1 0 394.5 210.7Z" fill="url(#watercolor-foxtail-millet-motion-g-grainSide-soft)"/></g><g ><path d="M380.6 212.1 A5.4 4.8 314 1 0 388.1 204.4 A5.4 4.8 314 1 0 380.6 212.1Z" fill="url(#watercolor-foxtail-millet-motion-g-grainSide-soft)"/></g><g ><path d="M369.8 215.2 A6.1 5.3 333 1 0 380.6 209.7 A6.1 5.3 333 1 0 369.8 215.2Z" fill="url(#watercolor-foxtail-millet-motion-g-grainSide-soft)"/></g><g ><path d="M415.9 246.5 A6.7 5.9 170 1 0 402.7 248.9 A6.7 5.9 170 1 0 415.9 246.5Z" fill="url(#watercolor-foxtail-millet-motion-g-grain-soft)"/></g><g ><path d="M404.7 252.4 A5.4 4.8 189 1 0 394 250.7 A5.4 4.8 189 1 0 404.7 252.4Z" fill="url(#watercolor-foxtail-millet-motion-g-grain-soft)"/></g><g ><path d="M393.9 253.7 A6.1 5.3 208 1 0 383.3 248 A6.1 5.3 208 1 0 393.9 253.7Z" fill="url(#watercolor-foxtail-millet-motion-g-grain-soft)"/></g><g ><path d="M414.5 245.5 A6.7 5.9 227 1 0 405.4 235.7 A6.7 5.9 227 1 0 414.5 245.5Z" fill="url(#watercolor-foxtail-millet-motion-g-grain-soft)"/></g><g ><path d="M403.5 248 A5.4 4.8 246 1 0 399.1 238.2 A5.4 4.8 246 1 0 403.5 248Z" fill="url(#watercolor-foxtail-millet-motion-g-grain-soft)"/><path d="M398.1 242.6 A2.1 1.2 -25 1 0 401.8 240.9 A2.1 1.2 -25 1 0 398.1 242.6Z" fill="url(#watercolor-foxtail-millet-motion-gloss)" opacity="0.42"/></g><g ><path d="M393.1 250.2 A6.1 5.3 265 1 0 392.1 238.1 A6.1 5.3 265 1 0 393.1 250.2Z" fill="url(#watercolor-foxtail-millet-motion-g-grain-soft)"/></g><g ><path d="M383.3 250.9 A6.7 5.9 284 1 0 386.6 237.9 A6.7 5.9 284 1 0 383.3 250.9Z" fill="url(#watercolor-foxtail-millet-motion-g-grain-soft)"/></g><g ><path d="M401.7 240.1 A5.4 4.8 303 1 0 407.5 231 A5.4 4.8 303 1 0 401.7 240.1Z" fill="url(#watercolor-foxtail-millet-motion-g-grainSide-soft)"/></g><g ><path d="M389.7 240.6 A6.1 5.3 322 1 0 399.2 233.1 A6.1 5.3 322 1 0 389.7 240.6Z" fill="url(#watercolor-foxtail-millet-motion-g-grainSide-soft)"/></g><g ><path d="M380.8 241.3 A6.7 5.9 341 1 0 393.4 236.9 A6.7 5.9 341 1 0 380.8 241.3Z" fill="url(#watercolor-foxtail-millet-motion-g-grainSide-soft)"/><path d="M383.1 238.5 A2.5 1.5 -25 1 0 387.7 236.3 A2.5 1.5 -25 1 0 383.1 238.5Z" fill="url(#watercolor-foxtail-millet-motion-gloss)" opacity="0.42"/></g><path d="M172 246 Q192 242 206 250" fill="none" stroke="#aa822f" stroke-width="0.7" opacity="0.52"/><path d="M178 214 Q198 212 214 222" fill="none" stroke="#aa822f" stroke-width="0.7" opacity="0.52"/><path d="M192 182 Q214 184 228 198" fill="none" stroke="#aa822f" stroke-width="0.7" opacity="0.52"/><path d="M216 152 Q236 162 246 178" fill="none" stroke="#aa822f" stroke-width="0.7" opacity="0.52"/><path d="M248 132 Q264 148 268 166" fill="none" stroke="#aa822f" stroke-width="0.7" opacity="0.52"/><path d="M284 128 Q292 148 290 166" fill="none" stroke="#aa822f" stroke-width="0.7" opacity="0.52"/><path d="M320 138 Q320 158 312 174" fill="none" stroke="#aa822f" stroke-width="0.7" opacity="0.52"/><path d="M350 162 Q344 180 332 192" fill="none" stroke="#aa822f" stroke-width="0.7" opacity="0.52"/><path d="M374 194 Q364 208 350 216" fill="none" stroke="#aa822f" stroke-width="0.7" opacity="0.52"/></g><path d="M202 440 Q284 392 370 438 Q286 448 202 440 Z" fill="url(#watercolor-foxtail-millet-motion-g-grainSide-soft)" stroke="#aa822f" stroke-width="2.6" stroke-opacity="0.32"/><g ><path d="M255.8 412 A6.2 6.2 0 1 0 268.2 412 A6.2 6.2 0 1 0 255.8 412Z" fill="url(#watercolor-foxtail-millet-motion-g-grainSide-soft)" stroke="#aa822f" stroke-width="0.7" stroke-opacity="0.32"/><path d="M258.3 410.3 A2 2 0 1 0 262.2 410.3 A2 2 0 1 0 258.3 410.3Z" fill="url(#watercolor-foxtail-millet-motion-gloss)" opacity="0.45"/></g><g ><path d="M269.6 408 A6.4 6.4 0 1 0 282.4 408 A6.4 6.4 0 1 0 269.6 408Z" fill="url(#watercolor-foxtail-millet-motion-g-grain-soft)" stroke="#c39a3c" stroke-width="0.7" stroke-opacity="0.32"/></g><g ><path d="M283.5 406 A6.5 6.5 0 1 0 296.5 406 A6.5 6.5 0 1 0 283.5 406Z" fill="url(#watercolor-foxtail-millet-motion-g-grain-soft)" stroke="#c39a3c" stroke-width="0.7" stroke-opacity="0.32"/><path d="M286.1 404.2 A2.1 2.1 0 1 0 290.3 404.2 A2.1 2.1 0 1 0 286.1 404.2Z" fill="url(#watercolor-foxtail-millet-motion-gloss)" opacity="0.45"/></g><g ><path d="M298.6 407 A6.4 6.4 0 1 0 311.4 407 A6.4 6.4 0 1 0 298.6 407Z" fill="url(#watercolor-foxtail-millet-motion-g-grainSide-soft)" stroke="#aa822f" stroke-width="0.7" stroke-opacity="0.32"/></g><g ><path d="M313.8 410 A6.2 6.2 0 1 0 326.2 410 A6.2 6.2 0 1 0 313.8 410Z" fill="url(#watercolor-foxtail-millet-motion-g-grain-soft)" stroke="#c39a3c" stroke-width="0.7" stroke-opacity="0.32"/><path d="M316.3 408.3 A2 2 0 1 0 320.2 408.3 A2 2 0 1 0 316.3 408.3Z" fill="url(#watercolor-foxtail-millet-motion-gloss)" opacity="0.45"/></g><g ><path d="M328 415 A6 6 0 1 0 340 415 A6 6 0 1 0 328 415Z" fill="url(#watercolor-foxtail-millet-motion-g-grain-soft)" stroke="#c39a3c" stroke-width="0.7" stroke-opacity="0.32"/></g><g ><path d="M242 420 A6 6 0 1 0 254 420 A6 6 0 1 0 242 420Z" fill="url(#watercolor-foxtail-millet-motion-g-grainSide-soft)" stroke="#aa822f" stroke-width="0.7" stroke-opacity="0.32"/><path d="M244.4 418.3 A1.9 1.9 0 1 0 248.2 418.3 A1.9 1.9 0 1 0 244.4 418.3Z" fill="url(#watercolor-foxtail-millet-motion-gloss)" opacity="0.45"/></g><g ><path d="M257.5 421 A6.5 6.5 0 1 0 270.5 421 A6.5 6.5 0 1 0 257.5 421Z" fill="url(#watercolor-foxtail-millet-motion-g-grain-soft)" stroke="#c39a3c" stroke-width="0.7" stroke-opacity="0.32"/></g><g ><path d="M273.2 418 A6.8 6.8 0 1 0 286.8 418 A6.8 6.8 0 1 0 273.2 418Z" fill="url(#watercolor-foxtail-millet-motion-g-grain-soft)" stroke="#c39a3c" stroke-width="0.7" stroke-opacity="0.32"/><path d="M275.9 416.1 A2.2 2.2 0 1 0 280.3 416.1 A2.2 2.2 0 1 0 275.9 416.1Z" fill="url(#watercolor-foxtail-millet-motion-gloss)" opacity="0.45"/></g><g ><path d="M289.2 417 A6.8 6.8 0 1 0 302.8 417 A6.8 6.8 0 1 0 289.2 417Z" fill="url(#watercolor-foxtail-millet-motion-g-grainSide-soft)" stroke="#aa822f" stroke-width="0.7" stroke-opacity="0.32"/></g><g ><path d="M305.4 419 A6.6 6.6 0 1 0 318.6 419 A6.6 6.6 0 1 0 305.4 419Z" fill="url(#watercolor-foxtail-millet-motion-g-grain-soft)" stroke="#c39a3c" stroke-width="0.7" stroke-opacity="0.32"/><path d="M308 417.2 A2.1 2.1 0 1 0 312.3 417.2 A2.1 2.1 0 1 0 308 417.2Z" fill="url(#watercolor-foxtail-millet-motion-gloss)" opacity="0.45"/></g><g ><path d="M321.7 422 A6.3 6.3 0 1 0 334.3 422 A6.3 6.3 0 1 0 321.7 422Z" fill="url(#watercolor-foxtail-millet-motion-g-grain-soft)" stroke="#c39a3c" stroke-width="0.7" stroke-opacity="0.32"/></g><g ><path d="M338.2 425 A5.8 5.8 0 1 0 349.8 425 A5.8 5.8 0 1 0 338.2 425Z" fill="url(#watercolor-foxtail-millet-motion-g-grainSide-soft)" stroke="#aa822f" stroke-width="0.7" stroke-opacity="0.32"/><path d="M340.5 423.4 A1.9 1.9 0 1 0 344.2 423.4 A1.9 1.9 0 1 0 340.5 423.4Z" fill="url(#watercolor-foxtail-millet-motion-gloss)" opacity="0.45"/></g><g ><path d="M232.2 430 A5.8 5.8 0 1 0 243.8 430 A5.8 5.8 0 1 0 232.2 430Z" fill="url(#watercolor-foxtail-millet-motion-g-grain-soft)" stroke="#c39a3c" stroke-width="0.7" stroke-opacity="0.32"/></g><g ><path d="M247.7 431 A6.3 6.3 0 1 0 260.3 431 A6.3 6.3 0 1 0 247.7 431Z" fill="url(#watercolor-foxtail-millet-motion-g-grain-soft)" stroke="#c39a3c" stroke-width="0.7" stroke-opacity="0.32"/><path d="M250.2 429.2 A2 2 0 1 0 254.3 429.2 A2 2 0 1 0 250.2 429.2Z" fill="url(#watercolor-foxtail-millet-motion-gloss)" opacity="0.45"/></g><g ><path d="M264.4 430 A6.6 6.6 0 1 0 277.6 430 A6.6 6.6 0 1 0 264.4 430Z" fill="url(#watercolor-foxtail-millet-motion-g-grainSide-soft)" stroke="#aa822f" stroke-width="0.7" stroke-opacity="0.32"/></g><g ><path d="M281.2 429 A6.8 6.8 0 1 0 294.8 429 A6.8 6.8 0 1 0 281.2 429Z" fill="url(#watercolor-foxtail-millet-motion-g-grain-soft)" stroke="#c39a3c" stroke-width="0.7" stroke-opacity="0.32"/><path d="M283.9 427.1 A2.2 2.2 0 1 0 288.3 427.1 A2.2 2.2 0 1 0 283.9 427.1Z" fill="url(#watercolor-foxtail-millet-motion-gloss)" opacity="0.45"/></g><g ><path d="M298.4 430 A6.6 6.6 0 1 0 311.6 430 A6.6 6.6 0 1 0 298.4 430Z" fill="url(#watercolor-foxtail-millet-motion-g-grain-soft)" stroke="#c39a3c" stroke-width="0.7" stroke-opacity="0.32"/></g><g ><path d="M315.6 431 A6.4 6.4 0 1 0 328.4 431 A6.4 6.4 0 1 0 315.6 431Z" fill="url(#watercolor-foxtail-millet-motion-g-grainSide-soft)" stroke="#aa822f" stroke-width="0.7" stroke-opacity="0.32"/><path d="M318.2 429.2 A2 2 0 1 0 322.3 429.2 A2 2 0 1 0 318.2 429.2Z" fill="url(#watercolor-foxtail-millet-motion-gloss)" opacity="0.45"/></g><g ><path d="M332 433 A6 6 0 1 0 344 433 A6 6 0 1 0 332 433Z" fill="url(#watercolor-foxtail-millet-motion-g-grain-soft)" stroke="#c39a3c" stroke-width="0.7" stroke-opacity="0.32"/></g><g ><path d="M348.4 434 A5.6 5.6 0 1 0 359.6 434 A5.6 5.6 0 1 0 348.4 434Z" fill="url(#watercolor-foxtail-millet-motion-g-grain-soft)" stroke="#c39a3c" stroke-width="0.7" stroke-opacity="0.32"/><path d="M350.6 432.4 A1.8 1.8 0 1 0 354.2 432.4 A1.8 1.8 0 1 0 350.6 432.4Z" fill="url(#watercolor-foxtail-millet-motion-gloss)" opacity="0.45"/></g><g ><path d="M212.6 437 A5.4 5.4 0 1 0 223.4 437 A5.4 5.4 0 1 0 212.6 437Z" fill="url(#watercolor-foxtail-millet-motion-g-grainSide-soft)" stroke="#aa822f" stroke-width="0.7" stroke-opacity="0.32"/></g><g ><path d="M362.7 438 A5.3 5.3 0 1 0 373.3 438 A5.3 5.3 0 1 0 362.7 438Z" fill="url(#watercolor-foxtail-millet-motion-g-grain-soft)" stroke="#c39a3c" stroke-width="0.7" stroke-opacity="0.32"/><path d="M364.8 436.5 A1.7 1.7 0 1 0 368.2 436.5 A1.7 1.7 0 1 0 364.8 436.5Z" fill="url(#watercolor-foxtail-millet-motion-gloss)" opacity="0.45"/></g><g ><path d="M199 441 A5 5 0 1 0 209 441 A5 5 0 1 0 199 441Z" fill="url(#watercolor-foxtail-millet-motion-g-grain-soft)" stroke="#c39a3c" stroke-width="0.7" stroke-opacity="0.32"/></g></g></svg>
